5-way image classification set "data" from GitHub (Slightsmile/Gallblader-Cancer-Detection-DL); label vocabulary: abn, bmt, malg, nml, stn.

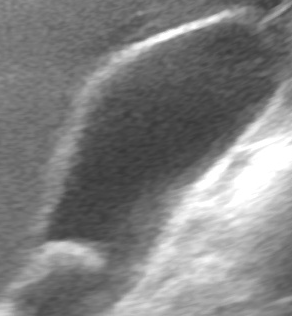
Label: abn

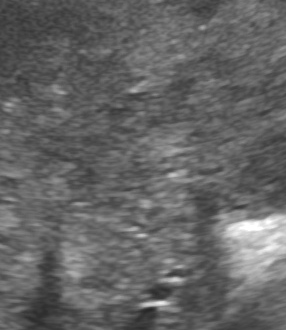
Label: malg

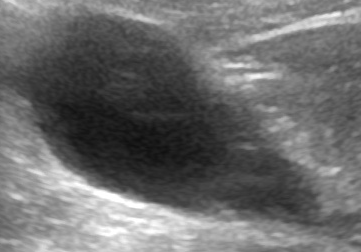
Label: nml

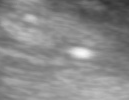
Label: stn

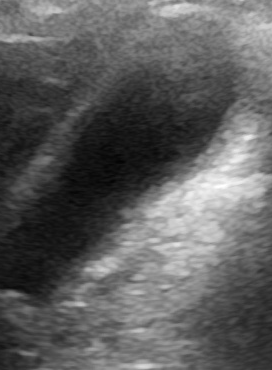
Label: bmt

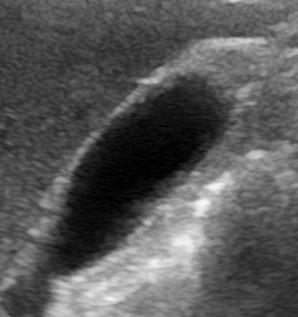
Label: abn
